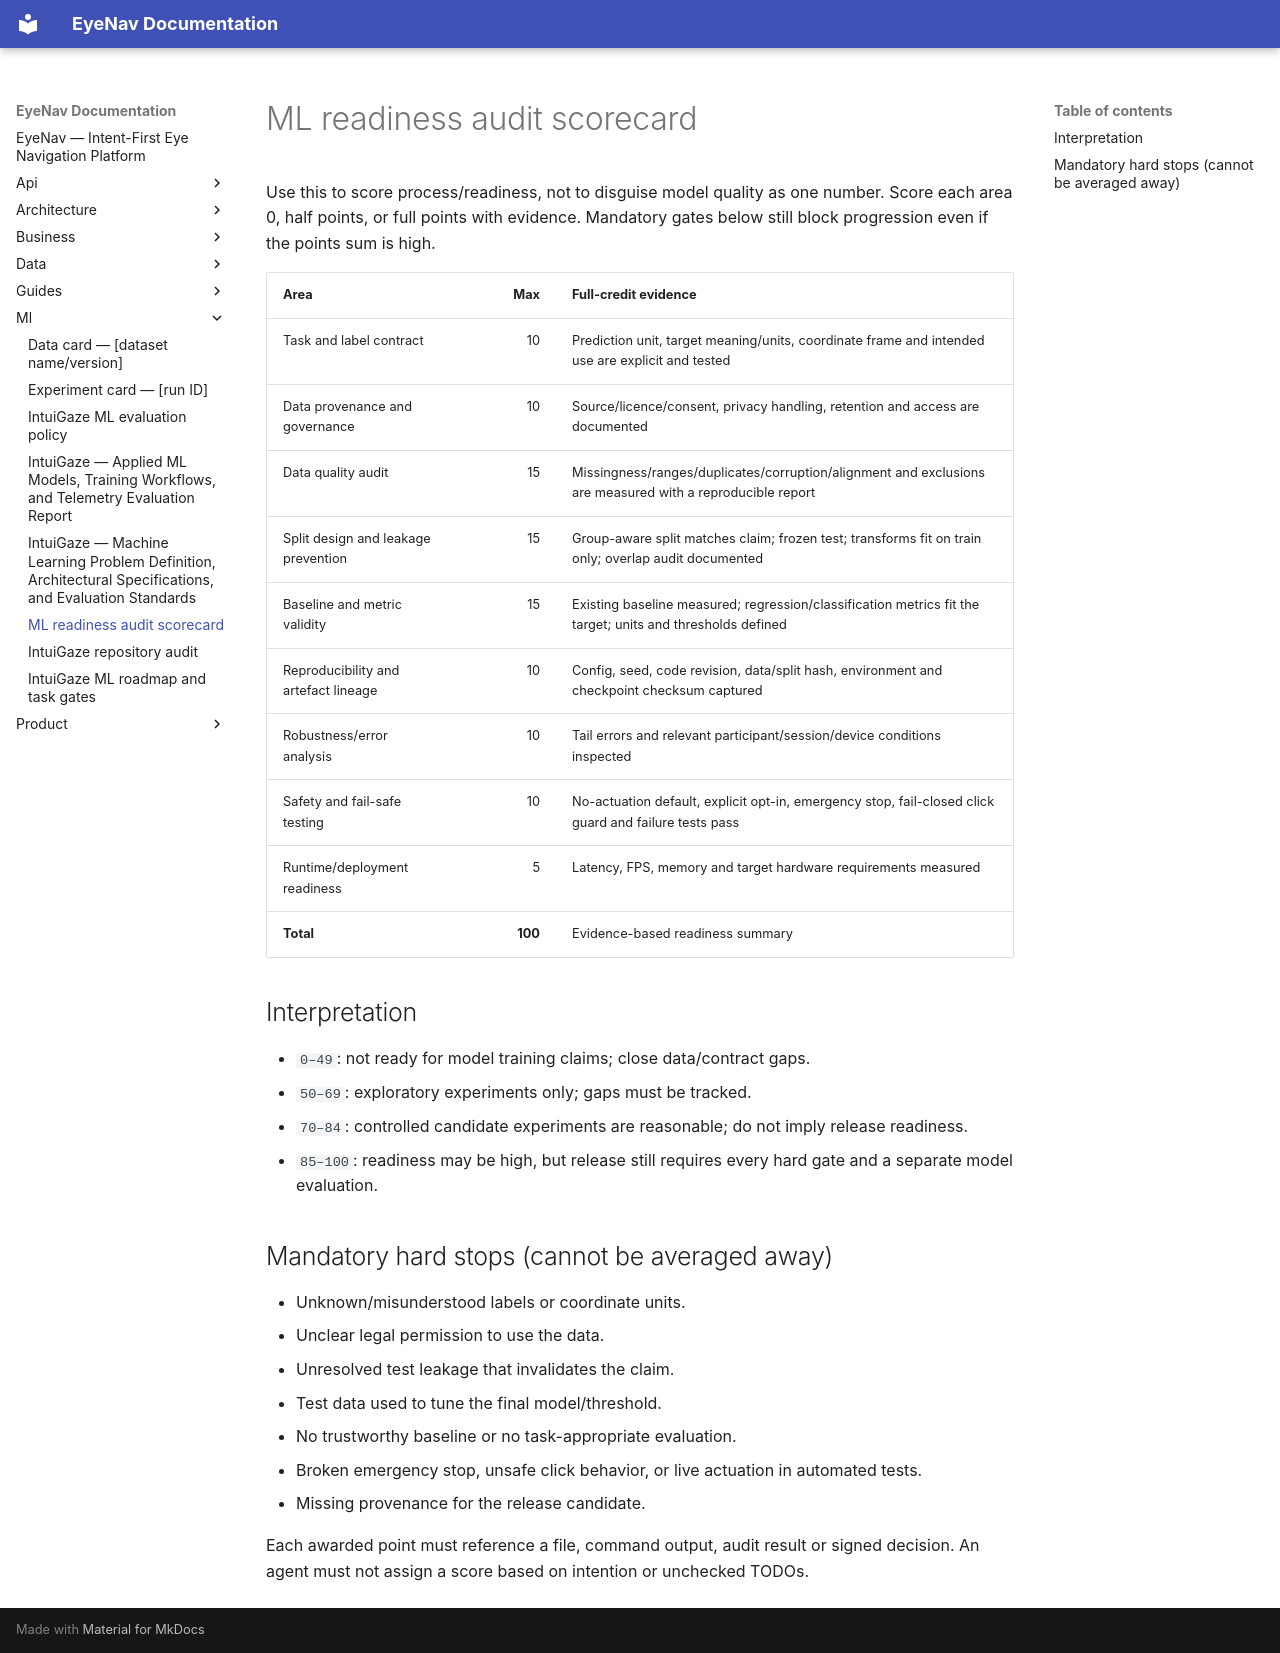

repository: Deekshith-goud/IntuiGaze · page: ml/ML_READINESS_SCORECARD/index.html · generator: mkdocs

# ML readiness audit scorecard

Use this to score process/readiness, not to disguise model quality as one number. Score each area 0, half points, or full points with evidence. Mandatory gates below still block progression even if the points sum is high.

| Area | Max | Full-credit evidence |
|---|---:|---|
| Task and label contract | 10 | Prediction unit, target meaning/units, coordinate frame and intended use are explicit and tested |
| Data provenance and governance | 10 | Source/licence/consent, privacy handling, retention and access are documented |
| Data quality audit | 15 | Missingness/ranges/duplicates/corruption/alignment and exclusions are measured with a reproducible report |
| Split design and leakage prevention | 15 | Group-aware split matches claim; frozen test; transforms fit on train only; overlap audit documented |
| Baseline and metric validity | 15 | Existing baseline measured; regression/classification metrics fit the target; units and thresholds defined |
| Reproducibility and artefact lineage | 10 | Config, seed, code revision, data/split hash, environment and checkpoint checksum captured |
| Robustness/error analysis | 10 | Tail errors and relevant participant/session/device conditions inspected |
| Safety and fail-safe testing | 10 | No-actuation default, explicit opt-in, emergency stop, fail-closed click guard and failure tests pass |
| Runtime/deployment readiness | 5 | Latency, FPS, memory and target hardware requirements measured |
| **Total** | **100** | Evidence-based readiness summary |

## Interpretation
- `0–49`: not ready for model training claims; close data/contract gaps.
- `50–69`: exploratory experiments only; gaps must be tracked.
- `70–84`: controlled candidate experiments are reasonable; do not imply release readiness.
- `85–100`: readiness may be high, but release still requires every hard gate and a separate model evaluation.

## Mandatory hard stops (cannot be averaged away)
- Unknown/misunderstood labels or coordinate units.
- Unclear legal permission to use the data.
- Unresolved test leakage that invalidates the claim.
- Test data used to tune the final model/threshold.
- No trustworthy baseline or no task-appropriate evaluation.
- Broken emergency stop, unsafe click behavior, or live actuation in automated tests.
- Missing provenance for the release candidate.

Each awarded point must reference a file, command output, audit result or signed decision. An agent must not assign a score based on intention or unchecked TODOs.
